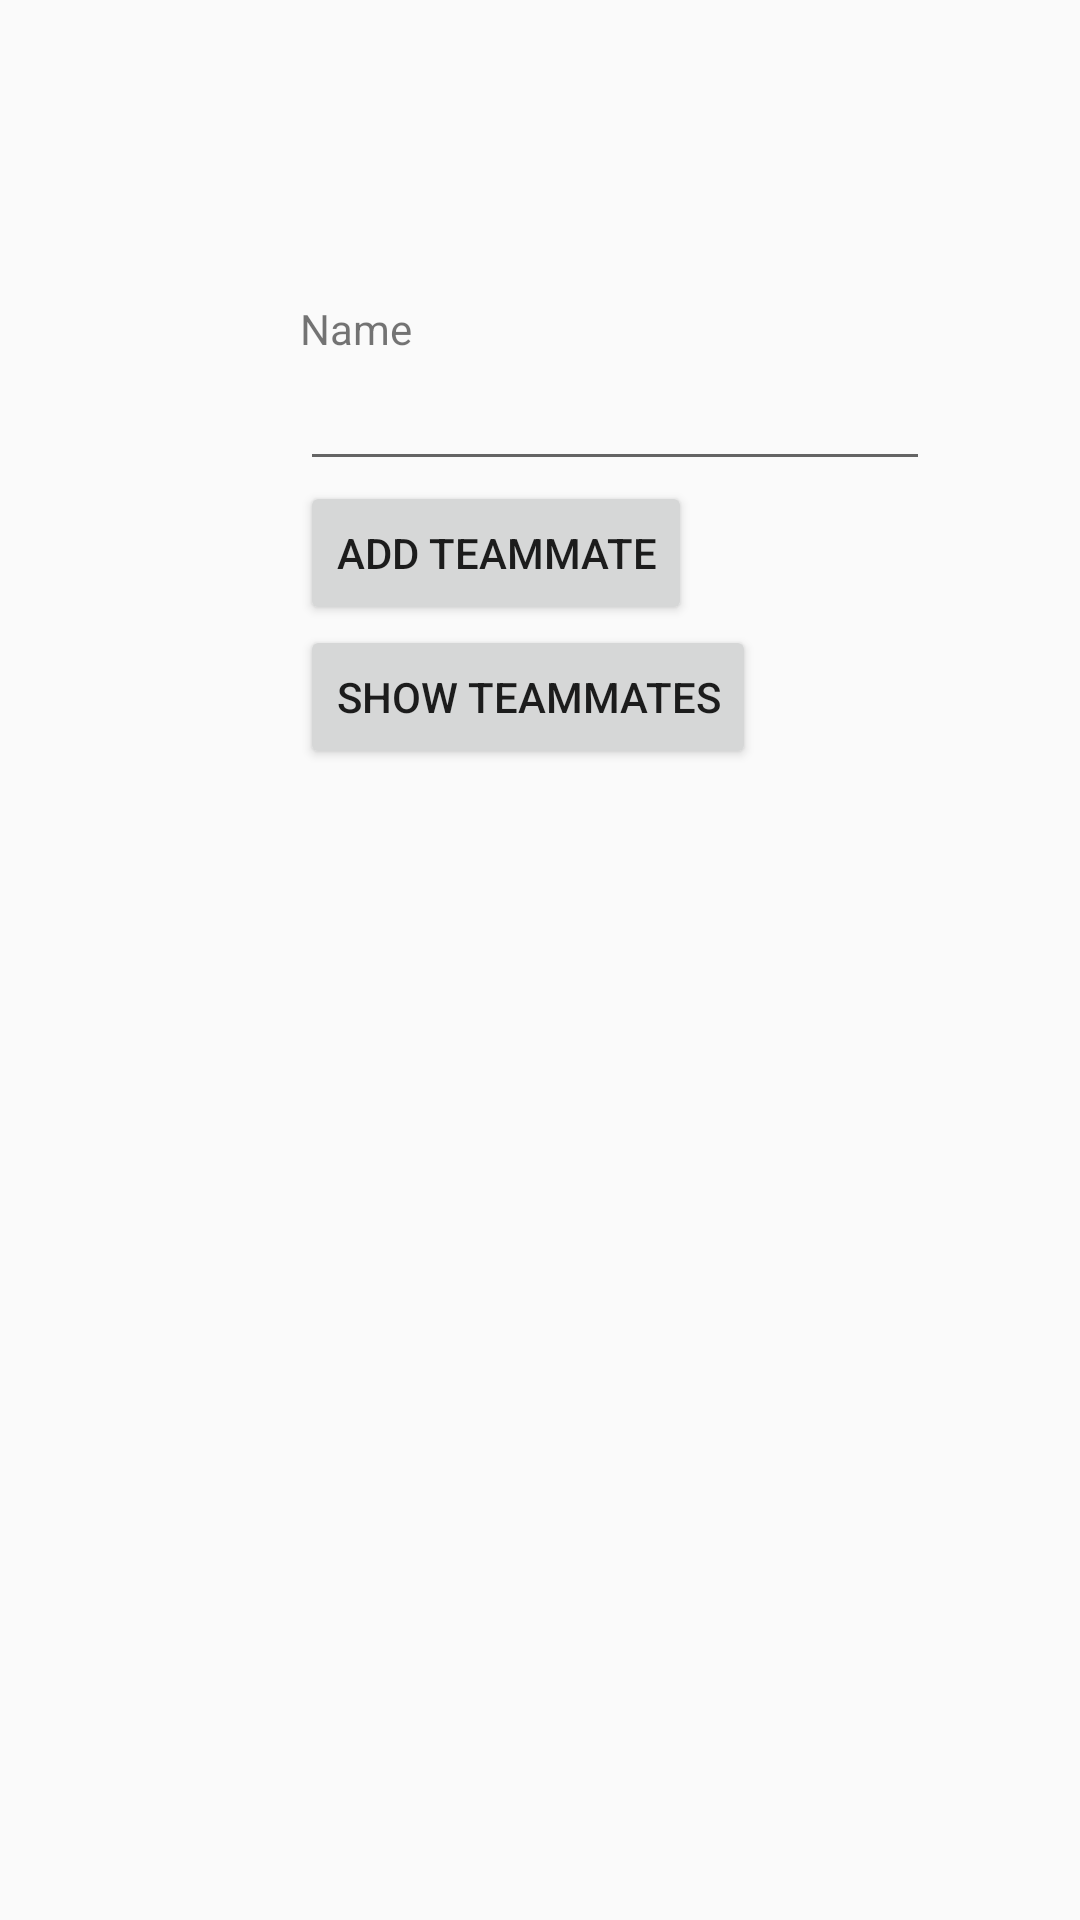

Android layout source for this screen:
<!-- AndroidManifest.xml: application theme AppTheme -->
<!-- res/layout/teammate_activity.xml -->
<?xml version="1.0" encoding="utf-8"?>
<LinearLayout xmlns:android="http://schemas.android.com/apk/res/android"
    android:orientation="vertical" android:layout_width="match_parent"
    android:layout_height="match_parent">

    <TextView
        android:layout_width="wrap_content"
        android:layout_height="wrap_content"
        android:text="Name"
        android:layout_marginLeft="100dp"
        android:layout_marginTop="100dp"/>
    <EditText
        android:id="@+id/txtName"
        android:layout_width="wrap_content"
        android:layout_height="wrap_content"
        android:layout_marginLeft="100dp"
        android:ems="10"/>

    <Button
        android:id="@+id/btnAdd"
        android:layout_width="wrap_content"
        android:layout_height="wrap_content"
        android:layout_marginLeft="100dp"
        android:onClick="onClickAddDetails"
        android:text="Add Teammate" />

    <Button
        android:id="@+id/btnRetrieve"
        android:layout_width="wrap_content"
        android:layout_height="wrap_content"
        android:layout_marginLeft="100dp"
        android:onClick="onClickShowDetails"
        android:text="Show Teammates" />
    <TextView
        android:id="@+id/res"
        android:layout_width="match_parent"
        android:layout_height="wrap_content"
        android:layout_marginLeft="100dp"
        android:clickable="false"
        android:ems="10"/>
</LinearLayout>
<!-- resources referenced by this layout -->
<resources>
  <style name="AppTheme" parent="Theme.AppCompat.Light.NoActionBar">
          
          <item name="colorPrimary">@color/colorPrimary</item>
          <item name="colorPrimaryDark">@color/colorPrimaryDark</item>
          <item name="colorAccent">@color/colorAccent</item>
      </style>
  <color name="colorPrimary">#ff6c00</color>
  <color name="colorPrimaryDark">#d65b00</color>
  <color name="colorAccent">#00c9ff</color>
</resources>
